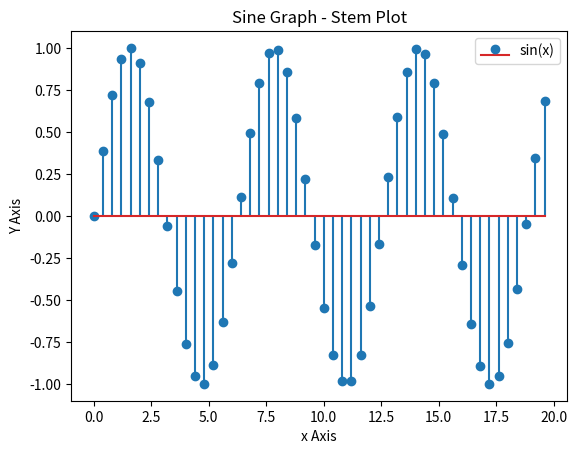

This figure's Python source:
import numpy as np
import matplotlib.pyplot as plt

# Creating an array that ranges from 0 to 5, and has an increment of 0.1 for each element 
x = np.arange(0, 20, 0.4) 

# Plotting Sine function as stem plot
y = np.sin(x)

plt.stem(x, y, label = 'sin(x)')

plt.title('Sine Graph - Stem Plot')
plt.xlabel('x Axis')
plt.ylabel('Y Axis')

plt.legend()
plt.show()